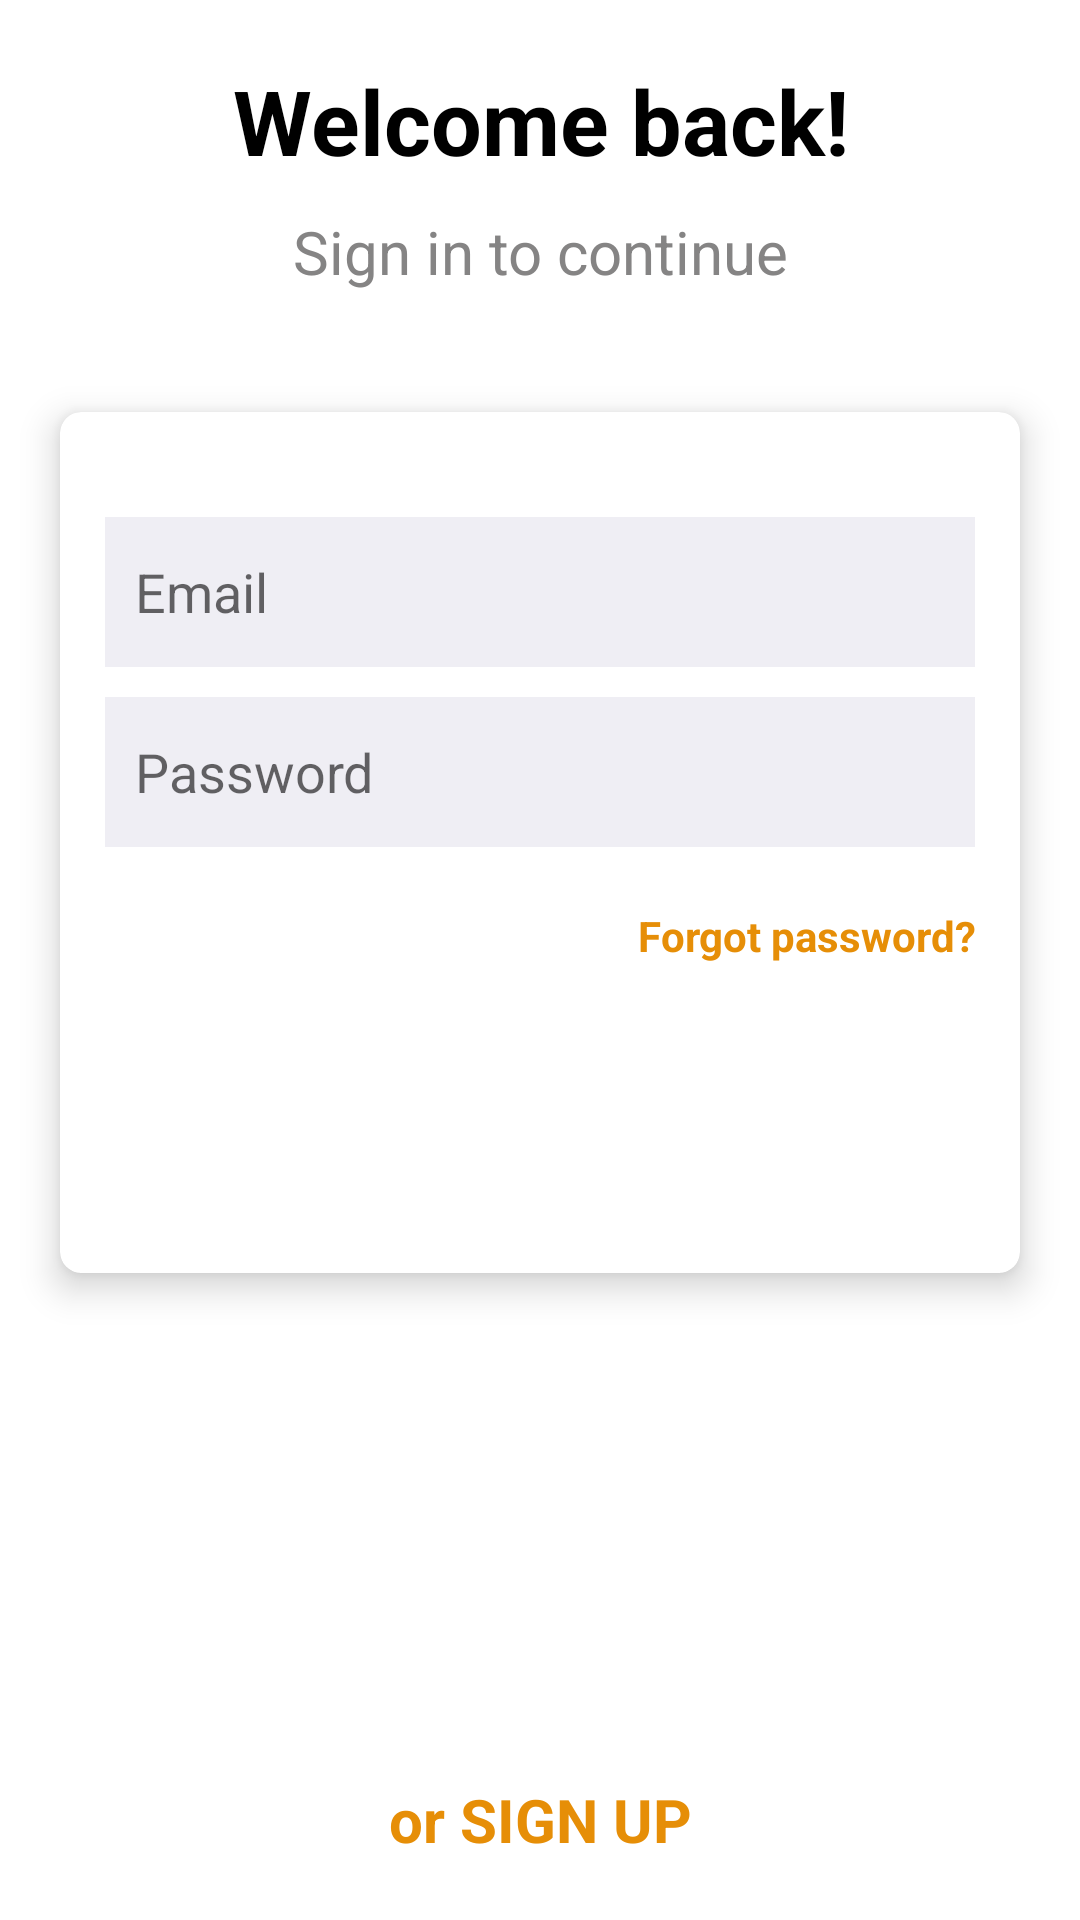

Produce the Android XML layout that renders to this screen, including the resource entries it uses.
<!-- AndroidManifest.xml: application theme Theme.CarRentalProject -->
<!-- res/layout/activity_login.xml -->
<?xml version="1.0" encoding="utf-8"?>
<RelativeLayout xmlns:android="http://schemas.android.com/apk/res/android"
    xmlns:app="http://schemas.android.com/apk/res-auto"
    xmlns:tools="http://schemas.android.com/tools"
    android:layout_width="match_parent"
    android:layout_height="match_parent"
    tools:context=".ActivityLogin">



    <LinearLayout
        android:layout_width="match_parent"
        android:layout_height="wrap_content"
        android:orientation="vertical">

        <LinearLayout
            android:id="@+id/textlogintop"
            android:layout_width="match_parent"
            android:layout_height="wrap_content"
            android:layout_margin="20dp"
            android:gravity="center"
            android:orientation="vertical">

            <TextView
                android:layout_width="match_parent"
                android:layout_height="wrap_content"
                android:gravity="center"
                android:text="Welcome back!"
                android:textColor="#000000"
                android:textSize="30sp"
                android:textStyle="bold" />

            <TextView
                android:layout_width="match_parent"
                android:layout_height="wrap_content"
                android:layout_marginStart="20dp"
                android:layout_marginLeft="20dp"
                android:layout_marginTop="10dp"
                android:layout_marginEnd="20dp"
                android:layout_marginRight="20dp"
                android:gravity="center"
                android:text="Sign in to continue"
                android:textColor="@color/greyTextColor"
                android:textSize="20sp" />

        </LinearLayout>

        <androidx.cardview.widget.CardView
            android:layout_width="match_parent"
            android:layout_height="wrap_content"
            android:layout_marginStart="20dp"
            android:layout_marginTop="20dp"
            android:layout_marginEnd="20dp"
            android:layout_marginBottom="20dp"
            app:cardCornerRadius="7dp"
            app:cardElevation="7dp">

            <LinearLayout
                android:layout_width="match_parent"
                android:layout_height="wrap_content"
                android:orientation="vertical"
                android:padding="15dp">

                <EditText
                    android:id="@+id/email_edittext_activity_login"
                    android:layout_width="match_parent"
                    android:layout_height="50dp"
                    android:layout_marginTop="20dp"
                    android:background="#EFEEF4"
                    android:gravity="center_vertical"
                    android:hint="Email"
                    android:inputType="textPersonName"
                    android:padding="10dp"
                    android:textColor="@color/black"
                    />

                <EditText
                    android:id="@+id/password_edittext_activity_login"
                    android:layout_width="match_parent"
                    android:layout_height="50dp"
                    android:layout_marginTop="10dp"
                    android:background="#EFEEF4"
                    android:gravity="center_vertical"
                    android:hint="Password"
                    android:inputType="textPassword"
                    android:padding="10dp"
                    android:textColor="@color/black"
                    />

                <TextView
                    android:layout_width="match_parent"
                    android:layout_height="wrap_content"
                    android:layout_marginTop="20dp"
                    android:layout_marginBottom="20dp"
                    android:id="@+id/forgot_password_btn_login"
                    android:gravity="end"
                    android:text="Forgot password?"
                    android:textColor="@color/goldenrodd"
                    android:textStyle="bold" />

                <androidx.appcompat.widget.AppCompatButton
                    android:id="@+id/login_btn_activity_login"
                    android:layout_width="match_parent"
                    android:layout_height="wrap_content"
                    android:layout_marginBottom="20dp"
                    android:background="@drawable/bg_get_started_btn"
                    android:text="Sign in"
                    android:textAllCaps="false"
                    android:textColor="@color/white" />

            </LinearLayout>

        </androidx.cardview.widget.CardView>

    </LinearLayout>

    <TextView
        android:id="@+id/signBtn_login"
        android:layout_width="match_parent"
        android:layout_height="wrap_content"
        android:layout_alignParentBottom="true"
        android:layout_margin="20dp"
        android:gravity="center"
        android:text="or SIGN UP"
        android:textColor="@color/goldenrodd"
        android:textSize="20sp"
        android:textStyle="bold" />

</RelativeLayout>
<!-- resources referenced by this layout -->
<resources>
  <color name="black">#000000</color>
  <color name="goldenrodd">#e68e07</color>
  <color name="greyTextColor">#858484</color>
  <color name="white">#ffffff</color>
  <style name="Theme.CarRentalProject" parent="Theme.MaterialComponents.DayNight.NoActionBar">
          
          <item name="colorPrimary">@color/purple_500</item>
          <item name="colorPrimaryVariant">@color/goldenrodd</item>
          <item name="colorOnPrimary">@color/white</item>
          
          <item name="colorSecondary">@color/teal_200</item>
          <item name="colorSecondaryVariant">@color/teal_700</item>
          <item name="colorOnSecondary">@color/black</item>
          
          <item name="android:statusBarColor" tools:targetApi="l">?attr/colorPrimaryVariant</item>
          
      </style>
  <color name="purple_500">#FF6200EE</color>
  <color name="teal_200">#FF03DAC5</color>
  <color name="teal_700">#FF018786</color>
</resources>
